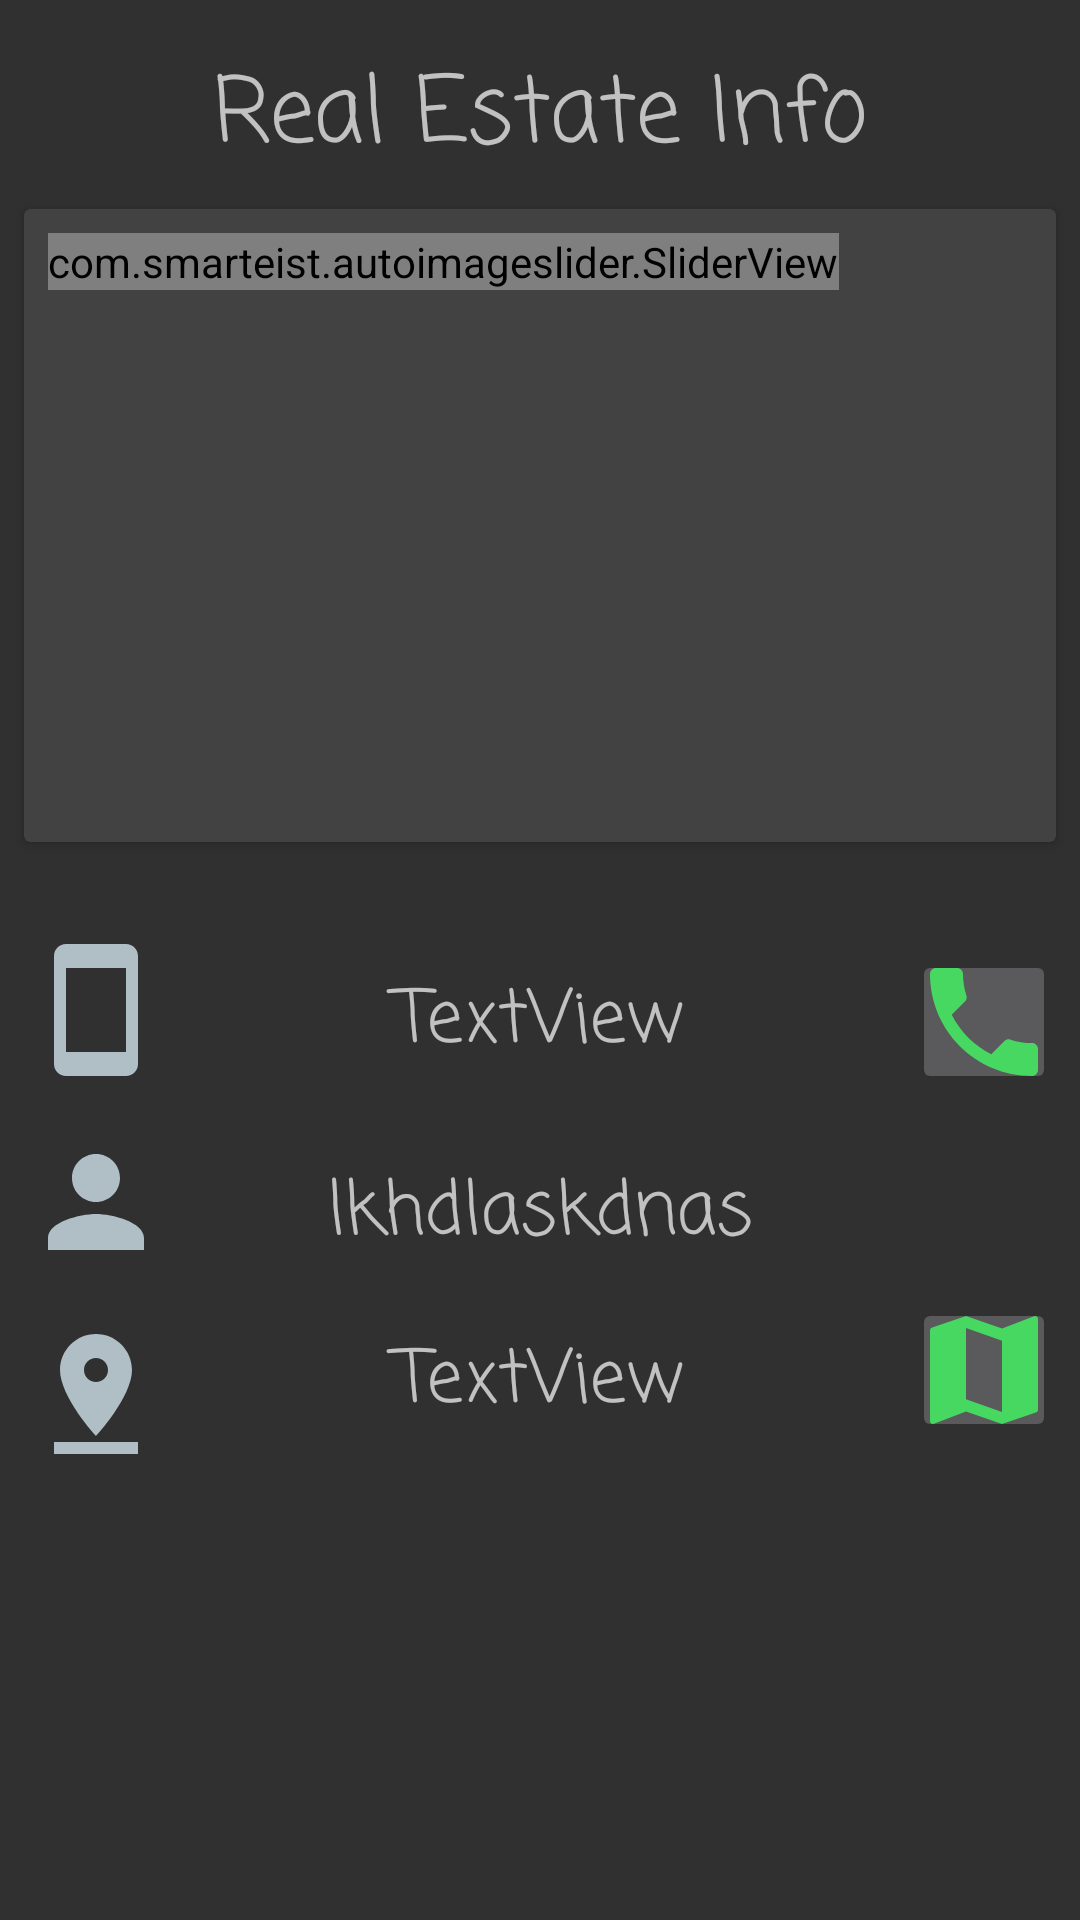

Android layout source for this screen:
<!-- AndroidManifest.xml: application theme Theme.Design.NoActionBar -->
<!-- res/layout/details_fragement.xml -->
<?xml version="1.0" encoding="utf-8"?>
<ScrollView
        xmlns:android="http://schemas.android.com/apk/res/android"
        xmlns:app="http://schemas.android.com/apk/res-auto"
        xmlns:tools="http://schemas.android.com/tools"
        android:layout_width="match_parent"
        android:layout_height="match_parent">
    <androidx.constraintlayout.widget.ConstraintLayout
            android:layout_width="match_parent"
            android:layout_height="wrap_content"
            tools:context=".fragment.DetailsFragment"
            android:background="#00951F1F">

        <androidx.cardview.widget.CardView
                android:layout_width="0dp"
                android:layout_height="211dp" android:layout_marginTop="8dp"
                app:layout_constraintTop_toBottomOf="@+id/textView2" app:layout_constraintStart_toStartOf="parent"
                android:layout_marginStart="8dp" app:layout_constraintEnd_toEndOf="parent"
                android:layout_marginEnd="8dp"
                android:id="@+id/cardView3">
            <com.smarteist.autoimageslider.SliderView
                    android:layout_width="wrap_content"
                    android:layout_height="wrap_content"
                    android:layout_alignParentTop="true"
                    android:id="@+id/imageSlider"
                    android:layout_marginStart="8dp" android:layout_marginEnd="8dp"
                    android:layout_marginTop="8dp"/>
        </androidx.cardview.widget.CardView>
        <ImageView
                android:src="@drawable/ic_person_black_24dp"
                android:layout_width="48dp"
                android:layout_height="48dp" android:id="@+id/imageView3" android:layout_weight="1"
                android:background="#008E8181"
                app:layout_constraintTop_toBottomOf="@+id/imageView4"
                app:layout_constraintBottom_toTopOf="@+id/imageView2" app:layout_constraintStart_toStartOf="parent"
                android:layout_marginStart="8dp" android:layout_marginTop="8dp" android:layout_marginBottom="8dp"/>
        <TextView
                android:gravity="center"
                android:layout_width="0dp"
                android:layout_height="0dp" android:id="@+id/users_name"
                android:textAppearance="@style/TextAppearance.AppCompat.Caption" android:fontFamily="casual"
                android:textSize="24sp" android:textAlignment="center"
                style="@style/TextStyle" android:background="#008E8181"
                android:text="lkhdlaskdnas"
                tools:text="TextView"
                app:layout_constraintTop_toBottomOf="@+id/users_phone"
                app:layout_constraintBottom_toTopOf="@+id/user_wilaya" android:layout_marginEnd="8dp"
                app:layout_constraintStart_toEndOf="@+id/imageView3"
                android:layout_marginStart="8dp" android:layout_marginTop="16dp" android:layout_marginBottom="8dp"
                app:layout_constraintHorizontal_bias="0.0" app:layout_constraintEnd_toStartOf="@+id/user_call"/>
        <ImageView
                android:src="@drawable/ic_smartphone_black_24dp"
                android:layout_width="48dp"
                android:layout_height="48dp" android:id="@+id/imageView4"
                android:background="#008E8181"
                app:layout_constraintTop_toBottomOf="@+id/cardView3"
                app:layout_constraintBottom_toTopOf="@+id/imageView3"
                app:layout_constraintVertical_chainStyle="packed" app:layout_constraintVertical_bias="0.100000024"
                android:layout_marginTop="32dp" app:layout_constraintStart_toStartOf="parent"
                android:layout_marginStart="8dp" android:layout_marginBottom="8dp"/>
        <TextView
                android:id="@+id/users_phone"
                android:text="TextView" style="@style/TextStyle"
                android:background="#008E8181"
                android:layout_width="0dp"
                android:layout_height="0dp"
                app:layout_constraintBottom_toTopOf="@+id/users_name"
                app:layout_constraintStart_toEndOf="@+id/imageView4"
                android:layout_marginStart="8dp" app:layout_constraintVertical_chainStyle="packed"
                android:layout_marginEnd="8dp" app:layout_constraintEnd_toStartOf="@+id/user_call"
                app:layout_constraintTop_toTopOf="@+id/imageView4"/>
        <ImageView
                android:src="@drawable/ic_pin_drop_black_24dp"
                android:layout_width="48dp"
                android:layout_height="48dp"
                android:id="@+id/imageView2"
                android:background="#008E8181"
                app:layout_constraintBottom_toBottomOf="parent" app:layout_constraintTop_toBottomOf="@+id/imageView3"
                app:layout_constraintStart_toStartOf="parent" android:layout_marginStart="8dp"
                android:layout_marginTop="8dp" android:layout_marginBottom="16dp"/>
        <TextView
                android:id="@+id/user_wilaya"
                android:text="TextView"
                android:layout_width="0dp"
                android:layout_height="0dp"
                style="@style/TextStyle" android:background="#008E8181"
                app:layout_constraintBottom_toBottomOf="@+id/imageView2"
                app:layout_constraintTop_toBottomOf="@+id/users_name"
                app:layout_constraintStart_toEndOf="@+id/imageView2"
                android:layout_marginStart="8dp" app:layout_constraintEnd_toStartOf="@+id/user_goto"
                android:layout_marginEnd="8dp" android:layout_marginTop="8dp" android:layout_marginBottom="8dp"/>
        <TextView
                android:text="Real Estate Info"
                android:layout_width="wrap_content"
                android:layout_height="wrap_content"
                android:id="@+id/textView2" app:layout_constraintTop_toTopOf="parent"
                android:layout_marginTop="16dp" style="@style/TextStyle" android:textSize="30sp"
                app:layout_constraintStart_toStartOf="parent" android:layout_marginStart="8dp"
                app:layout_constraintEnd_toEndOf="parent" android:layout_marginEnd="8dp"/>
        <ImageButton
                android:src="@drawable/ic_map_black_24dp"
                android:layout_width="48dp"
                android:layout_height="48dp"
                android:id="@+id/user_goto" app:layout_constraintEnd_toEndOf="parent" android:layout_marginEnd="8dp"
                app:layout_constraintBottom_toBottomOf="@+id/user_wilaya"/>
        <ImageButton
                android:src="@drawable/ic_call_black_24dp"
                android:layout_width="48dp"
                android:layout_height="48dp"
                android:id="@+id/user_call" android:layout_marginEnd="8dp" app:layout_constraintEnd_toEndOf="parent"
                android:layout_marginBottom="20dp" app:layout_constraintBottom_toTopOf="@+id/users_name"/>
    </androidx.constraintlayout.widget.ConstraintLayout>
</ScrollView>
<!-- resources referenced by this layout -->
<resources>
  <!-- drawable ic_call_black_24dp (drawable) -->
  <vector android:height="48dp" android:viewportHeight="24.0"
      android:viewportWidth="24.0" android:width="48dp" xmlns:android="http://schemas.android.com/apk/res/android">
      <path android:fillColor="#47d862" android:pathData="M6.62,10.79c1.44,2.83 3.76,5.14 6.59,6.59l2.2,-2.2c0.27,-0.27 0.67,-0.36 1.02,-0.24 1.12,0.37 2.33,0.57 3.57,0.57 0.55,0 1,0.45 1,1V20c0,0.55 -0.45,1 -1,1 -9.39,0 -17,-7.61 -17,-17 0,-0.55 0.45,-1 1,-1h3.5c0.55,0 1,0.45 1,1 0,1.25 0.2,2.45 0.57,3.57 0.11,0.35 0.03,0.74 -0.25,1.02l-2.2,2.2z"/>
  </vector>
  <!-- drawable ic_map_black_24dp (drawable) -->
  <vector android:height="48dp" android:viewportHeight="24.0"
      android:viewportWidth="24.0" android:width="48dp" xmlns:android="http://schemas.android.com/apk/res/android">
      <path android:fillColor="#47d862" android:pathData="M20.5,3l-0.16,0.03L15,5.1 9,3 3.36,4.9c-0.21,0.07 -0.36,0.25 -0.36,0.48V20.5c0,0.28 0.22,0.5 0.5,0.5l0.16,-0.03L9,18.9l6,2.1 5.64,-1.9c0.21,-0.07 0.36,-0.25 0.36,-0.48V3.5c0,-0.28 -0.22,-0.5 -0.5,-0.5zM15,19l-6,-2.11V5l6,2.11V19z"/>
  </vector>
  <!-- drawable ic_person_black_24dp (drawable) -->
  <vector xmlns:android="http://schemas.android.com/apk/res/android"
          android:width="80dp"
          android:height="80dp"
          android:viewportWidth="24.0"
          android:viewportHeight="24.0">
      <path
          android:fillColor="#b0bec5"
          android:pathData="M12,12c2.21,0 4,-1.79 4,-4s-1.79,-4 -4,-4 -4,1.79 -4,4 1.79,4 4,4zM12,14c-2.67,0 -8,1.34 -8,4v2h16v-2c0,-2.66 -5.33,-4 -8,-4z"/>
  </vector>
  <!-- drawable ic_pin_drop_black_24dp (drawable) -->
  <vector android:height="48dp" android:viewportHeight="24.0"
      android:viewportWidth="24.0" android:width="48dp" xmlns:android="http://schemas.android.com/apk/res/android">
      <path android:fillColor="#b0bec5" android:pathData="M18,8c0,-3.31 -2.69,-6 -6,-6S6,4.69 6,8c0,4.5 6,11 6,11s6,-6.5 6,-11zM10,8c0,-1.1 0.9,-2 2,-2s2,0.9 2,2 -0.89,2 -2,2c-1.1,0 -2,-0.9 -2,-2zM5,20v2h14v-2L5,20z"/>
  </vector>
  <!-- drawable ic_smartphone_black_24dp (drawable) -->
  <vector xmlns:android="http://schemas.android.com/apk/res/android"
          android:width="80dp"
          android:height="80dp"
          android:viewportWidth="24.0"
          android:viewportHeight="24.0">
      <path
          android:fillColor="#b0bec5"
          android:pathData="M17,1.01L7,1c-1.1,0 -2,0.9 -2,2v18c0,1.1 0.9,2 2,2h10c1.1,0 2,-0.9 2,-2V3c0,-1.1 -0.9,-1.99 -2,-1.99zM17,19H7V5h10v14z"/>
  </vector>
  <style name="TextStyle">
          <item name="android:gravity">center</item>
          <item name="android:layout_width">0dp</item>
          <item name="android:layout_height">0dp</item>
          <item name="android:textAppearance">@style/TextAppearance.AppCompat.Caption</item>
          <item name="android:fontFamily">casual</item>
          <item name="android:textSize">24sp</item>
          <item name="android:textAlignment">center</item>
          <item name="android:layout_marginEnd">8dp</item>
          <item name="android:layout_marginTop">8dp</item>
          <item name="android:layout_marginStart">8dp</item>
          <item name="android:layout_marginBottom">8dp</item>
      </style>
</resources>
